Image classification data set "videogames-cnn-dataset" (Pablo-H-H/Inteligencia_Artificial_Clasificador_Videojuegos on GitHub). Class labels (21): Apex Legends, CSGO, Clash Royale, Dead by Daylight, Dota 2, Escape from Tarkov, FIFA 21, Fortnite, Free Fire, GTA V, League of Legends, Minecraft, Overwatch, PUBG Battlegrounds, Rainbow Six, Rocket League, Rust, Sea of Thieves, Valorant, Warzone, World of Warcraft.

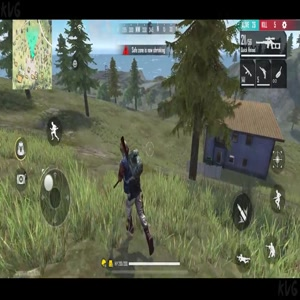
Label: Free Fire

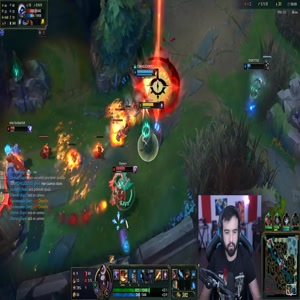
Label: League of Legends

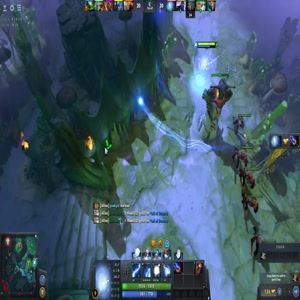
Label: Dota 2

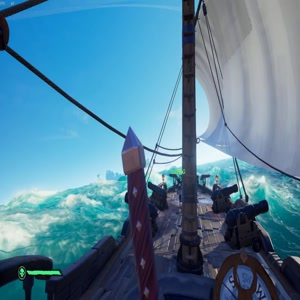
Label: Sea of Thieves

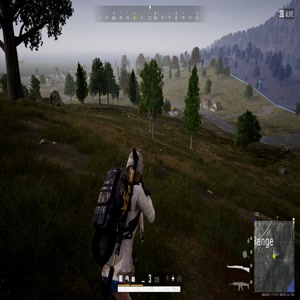
Label: PUBG Battlegrounds

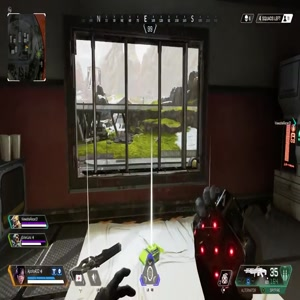
Label: Apex Legends
